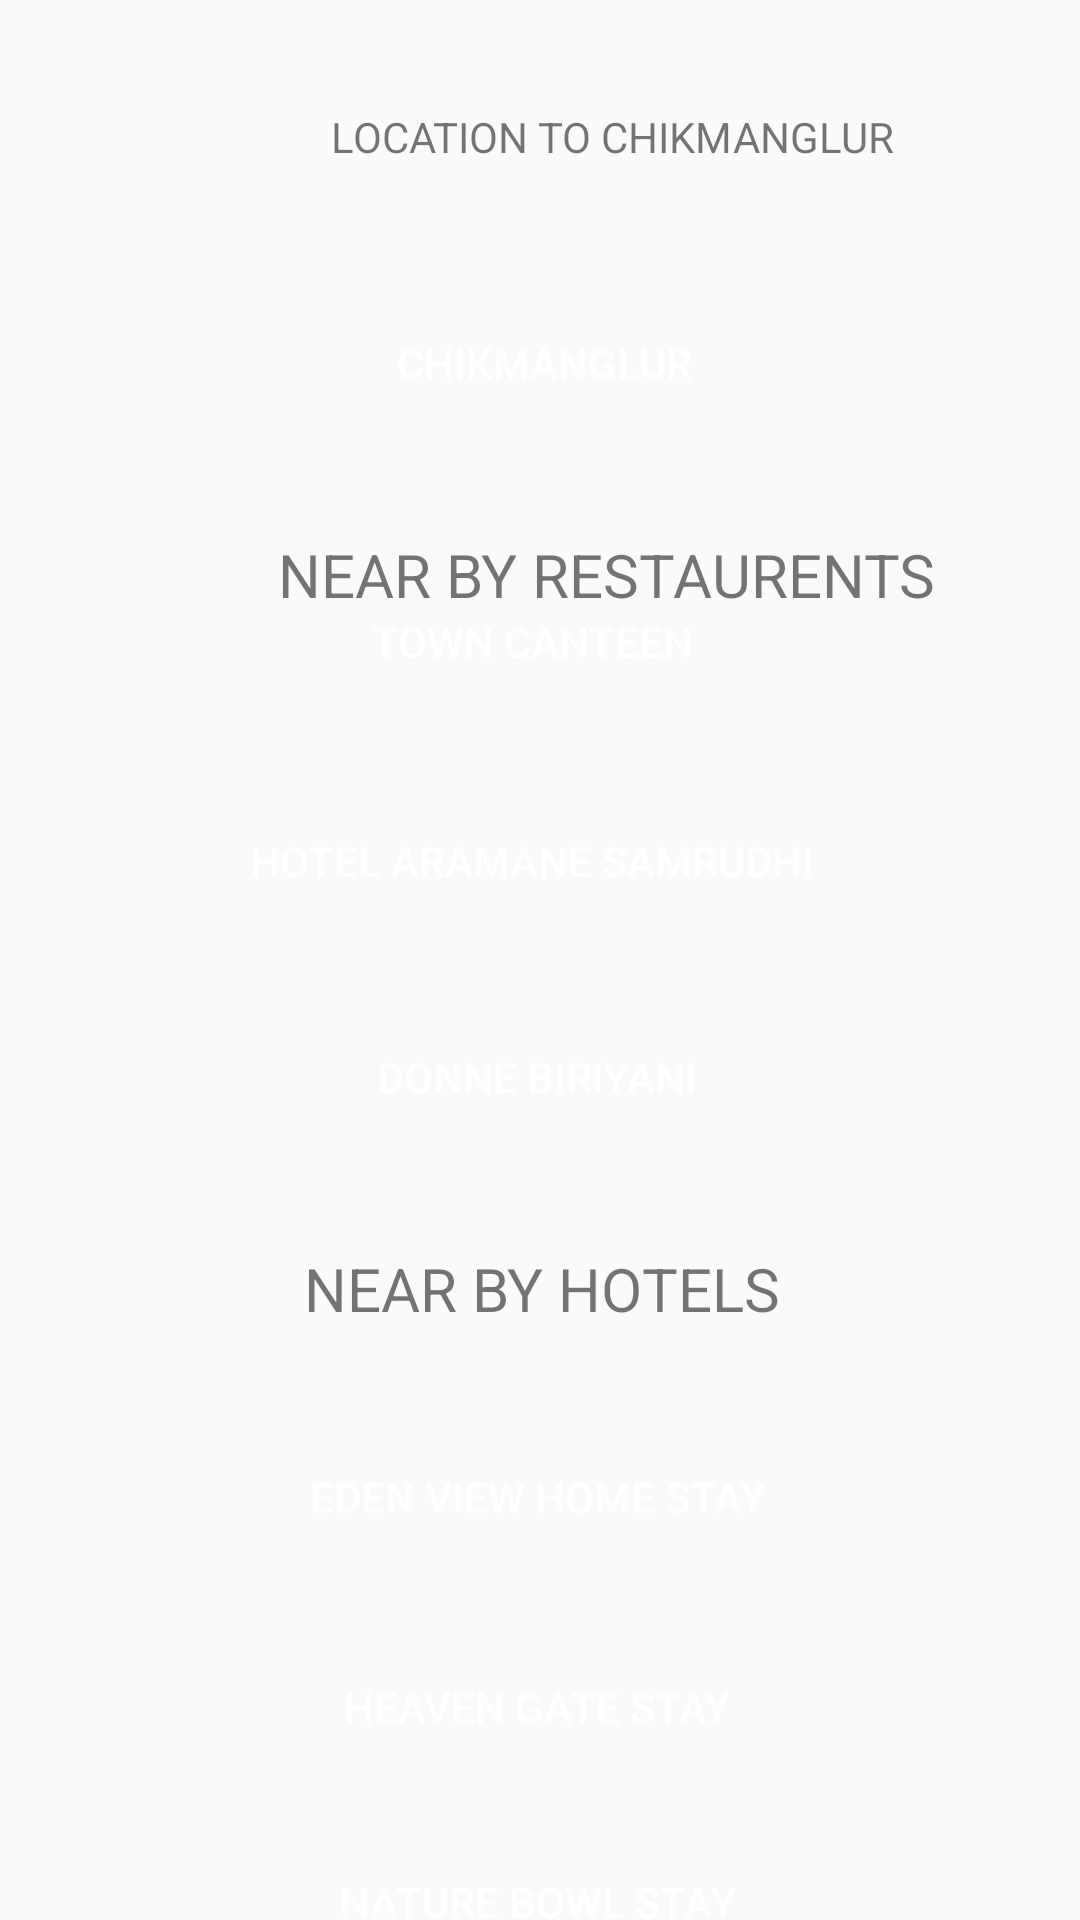

Produce the Android XML layout that renders to this screen, including the resource entries it uses.
<!-- AndroidManifest.xml: application theme AppTheme -->
<!-- res/layout/chikmanglur.xml -->
<?xml version="1.0" encoding="utf-8"?>
<androidx.constraintlayout.widget.ConstraintLayout xmlns:android="http://schemas.android.com/apk/res/android"
    xmlns:app="http://schemas.android.com/apk/res-auto"
    xmlns:tools="http://schemas.android.com/tools"
    android:layout_width="match_parent"
    android:layout_height="match_parent"
    tools:context=".arakuvalley">

    <Button
        android:id="@+id/a5"
        android:layout_width="350dp"
        android:layout_height="wrap_content"
        android:textColor="#FFFFFF"
        android:layout_marginStart="4dp"
        android:layout_marginTop="24dp"
        android:background="@drawable/roundedcorner"
        android:backgroundTint="#3F51B5"
        android:bottomLeftRadius="10dp"
        android:bottomRightRadius="10dp"
        android:text="EDEN VIEW HOME STAY"
        android:topLeftRadius="10dp"
        android:topRightRadius="10dp"
        app:layout_constraintStart_toStartOf="parent"
        app:layout_constraintTop_toBottomOf="@+id/textView3" />

    <Button
        android:id="@+id/a6"
        android:layout_width="350dp"
        android:layout_height="wrap_content"
        android:layout_marginStart="4dp"
        android:layout_marginTop="22dp"
        android:background="@drawable/roundedcorner"
        android:textColor="#FFFFFF"
        android:backgroundTint="#3F51B5"
        android:bottomLeftRadius="10dp"
        android:bottomRightRadius="10dp"
        android:text="HEAVEN GATE STAY"
        android:topLeftRadius="10dp"
        android:topRightRadius="10dp"
        app:layout_constraintStart_toStartOf="parent"
        app:layout_constraintTop_toBottomOf="@+id/a5" />

    <Button
        android:id="@+id/a1"
        android:layout_width="350dp"
        android:layout_height="50dp"
        android:layout_marginStart="8dp"
        android:layout_marginTop="96dp"
        android:textColor="#FFFFFF"
        android:background="@drawable/roundedcorner"
        android:backgroundTint="#3F51B5"
        android:text="CHIKMANGLUR "
        app:layout_constraintStart_toStartOf="parent"
        app:layout_constraintTop_toTopOf="parent" />

    <Button
        android:id="@+id/a7"
        android:layout_width="350dp"
        android:layout_height="wrap_content"
        android:layout_marginStart="4dp"
        android:layout_marginTop="22dp"
        android:layout_marginBottom="36dp"
        android:background="@drawable/roundedcorner"
        android:textColor="#FFFFFF"
        android:backgroundTint="#3F51B5"
        android:text="NATURE BOWL STAY"
        app:layout_constraintBottom_toBottomOf="parent"
        app:layout_constraintStart_toStartOf="parent"
        app:layout_constraintTop_toBottomOf="@+id/a6"
        app:layout_constraintVertical_bias="0.083" />

    <Button
        android:id="@+id/a2"
        android:layout_width="350dp"
        android:layout_height="50dp"
        android:textColor="#FFFFFF"
        android:layout_marginStart="4dp"
        android:layout_marginTop="24dp"
        android:layout_marginBottom="23dp"
        android:background="@drawable/roundedcorner"
        android:backgroundTint="#3F51B5"
        android:text="TOWN CANTEEN "
        app:layout_constraintBottom_toTopOf="@+id/a3"
        app:layout_constraintStart_toStartOf="parent"
        app:layout_constraintTop_toBottomOf="@+id/textView2" />


    <Button
        android:id="@+id/a3"
        android:layout_width="350dp"
        android:textColor="#FFFFFF"
        android:layout_height="50dp"
        android:layout_marginStart="4dp"
        android:layout_marginBottom="376dp"
        android:background="@drawable/roundedcorner"
        android:backgroundTint="#3F51B5"
        android:text="HOTEL ARAMANE SAMRUDHI "
        app:layout_constraintBottom_toBottomOf="parent"
        app:layout_constraintStart_toStartOf="parent"
        app:layout_constraintTop_toBottomOf="@+id/a2" />

    <TextView
        android:id="@+id/textView"
        android:layout_width="388dp"
        android:layout_height="43dp"
        android:layout_marginStart="10dp"
        android:layout_marginTop="24dp"
        android:gravity="center"
        android:text="LOCATION TO CHIKMANGLUR"

        app:layout_constraintStart_toStartOf="parent"
        app:layout_constraintTop_toTopOf="parent" />

    <Button
        android:id="@+id/a4"
        android:layout_width="350dp"
        android:layout_height="50dp"
        android:layout_marginStart="4dp"
        android:layout_marginTop="22dp"
        android:background="@drawable/roundedcorner"
        android:backgroundTint="#3F51B5"
        android:text="DONNE BIRIYANI"
        android:textColor="#FFFFFF"
        app:layout_constraintStart_toStartOf="parent"
        app:layout_constraintTop_toBottomOf="@+id/a3" />

    <TextView
        android:id="@+id/textView2"
        android:layout_width="388dp"
        android:layout_height="43dp"
        android:layout_marginStart="8dp"
        android:layout_marginTop="24dp"
        android:gravity="center"
        android:text="NEAR BY RESTAURENTS"
        android:textSize="20sp"
        app:layout_constraintStart_toStartOf="parent"
        app:layout_constraintTop_toBottomOf="@+id/a1" />

    <TextView
        android:id="@+id/textView3"
        android:layout_width="388dp"
        android:layout_height="43dp"
        android:layout_marginTop="24dp"
        android:gravity="center"
        android:text="NEAR BY HOTELS"
        android:textSize="20sp"
        app:layout_constraintEnd_toEndOf="parent"
        app:layout_constraintStart_toStartOf="parent"
        app:layout_constraintTop_toBottomOf="@+id/a4" />


</androidx.constraintlayout.widget.ConstraintLayout>
<!-- resources referenced by this layout -->
<resources>
  <style name="AppTheme" parent="Theme.AppCompat.DayNight.NoActionBar">
      </style>
</resources>
